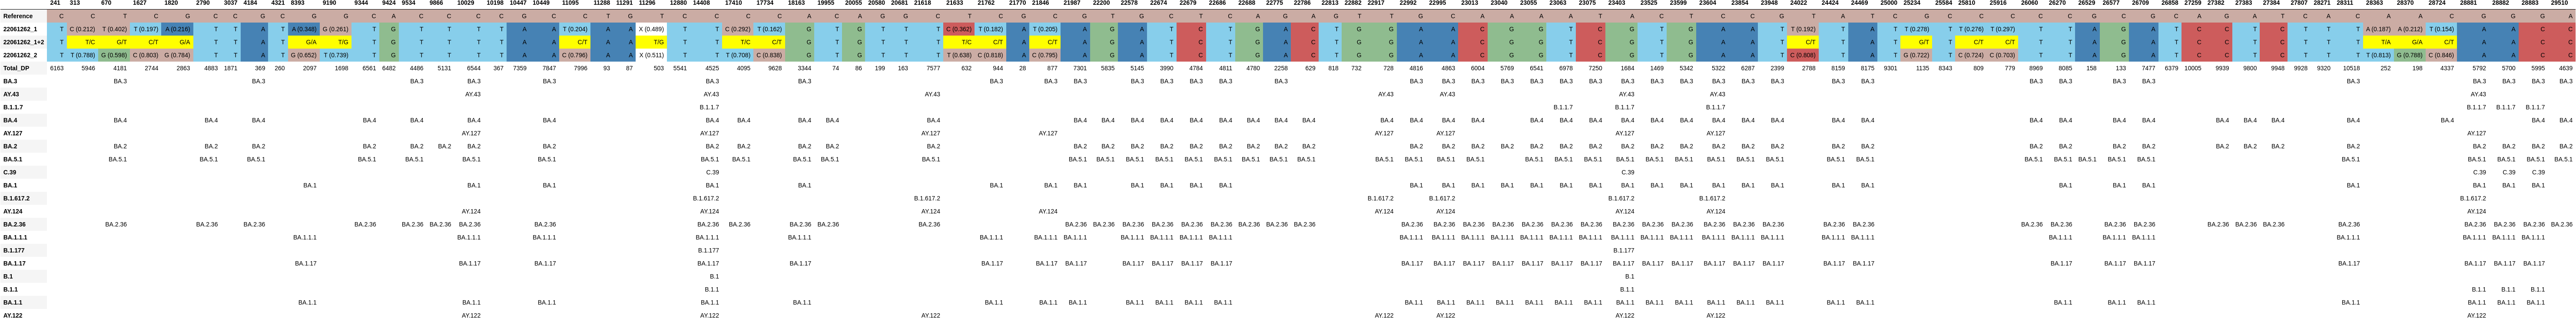

The file beside this chart, header and first rows:
, 241, 313, 670, 1627, 1820, 2790, 3037, 4184, 4321, 8393, 9190, 9344, 9424, 9534, 9866, 10029, 10198, 10447, 10449, 11095, 11288, 11291, 11296
Reference, C, C, T, C, G, C, C, G, C, G, G, C, A, C, C, C, C, G, C, C, T, G, T
22061262_1, T, C (0.212), T (0.402), T (0.197), A (0.216), T, T, A, T, A (0.348), G (0.261), T, G, T, T, T, T, A, A, T (0.204), A, A, X (0.489)
22061262_1+2, T, T/C, G/T, C/T, G/A, T, T, A, T, G/A, T/G, T, G, T, T, T, T, A, A, C/T, A, A, T/G
22061262_2, T, T (0.788), G (0.598), C (0.803), G (0.784), T, T, A, T, G (0.652), T (0.739), T, G, T, T, T, T, A, A, C (0.796), A, A, X (0.511)
Total_DP, 6163, 5946, 4181, 2744, 2863, 4883, 1871, 369, 260, 2097, 1698, 6561, 6482, 4486, 5131, 6544, 367, 7359, 7847, 7996, 93, 87, 503
BA.3, , , BA.3, , , , , BA.3, , , , , , BA.3, , BA.3, , , BA.3, , , , 
AY.43, , , , , , , , , , , , , , , , AY.43, , , , , , , 
B.1.1.7, , , , , , , , , , , , , , , , , , , , , , , 
BA.4, , , BA.4, , , BA.4, , BA.4, , , , BA.4, , BA.4, , BA.4, , , BA.4, , , , 
AY.127, , , , , , , , , , , , , , , , AY.127, , , , , , , 
BA.2, , , BA.2, , , BA.2, , BA.2, , , , BA.2, , BA.2, BA.2, BA.2, , , BA.2, , , , 
BA.5.1, , , BA.5.1, , , BA.5.1, , BA.5.1, , , , BA.5.1, , BA.5.1, , BA.5.1, , , BA.5.1, , , , 
C.39, , , , , , , , , , , , , , , , , , , , , , , 
BA.1, , , , , , , , , , BA.1, , , , , , BA.1, , , BA.1, , , , 
B.1.617.2, , , , , , , , , , , , , , , , , , , , , , , 
AY.124, , , , , , , , , , , , , , , , AY.124, , , , , , , 
BA.2.36, , , BA.2.36, , , BA.2.36, , BA.2.36, , , , BA.2.36, , BA.2.36, BA.2.36, BA.2.36, , , BA.2.36, , , , 
BA.1.1.1, , , , , , , , , , BA.1.1.1, , , , , , BA.1.1.1, , , BA.1.1.1, , , , 
B.1.177, , , , , , , , , , , , , , , , , , , , , , , 
BA.1.17, , , , , , , , , , BA.1.17, , , , , , BA.1.17, , , BA.1.17, , , , 
B.1, , , , , , , , , , , , , , , , , , , , , , , 
B.1.1, , , , , , , , , , , , , , , , , , , , , , , 
BA.1.1, , , , , , , , , , BA.1.1, , , , , , BA.1.1, , , BA.1.1, , , , 
AY.122, , , , , , , , , , , , , , , , AY.122, , , , , , , 
